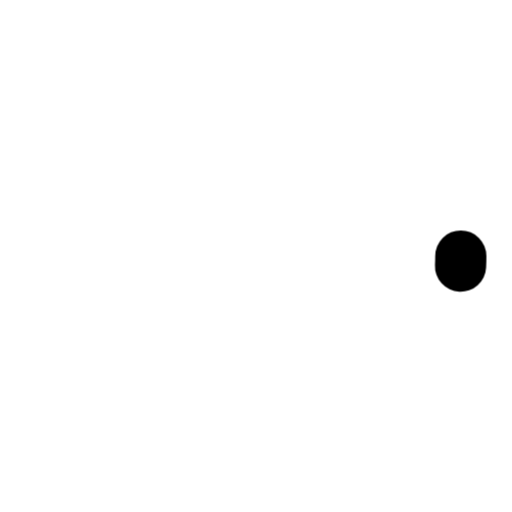
t = 0.00 s
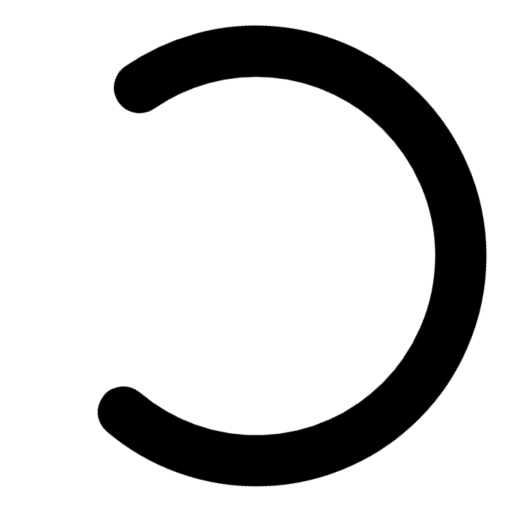
t = 0.75 s
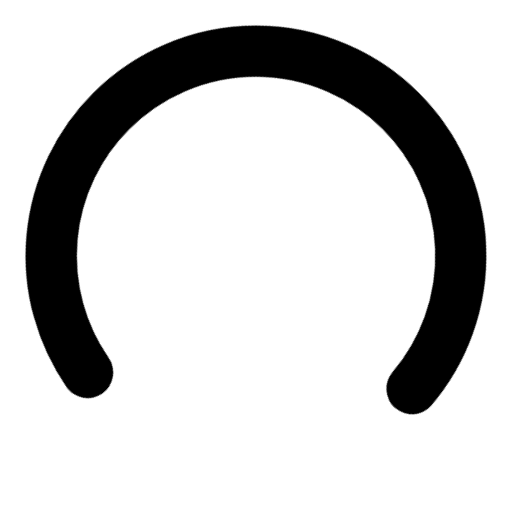
t = 2.25 s
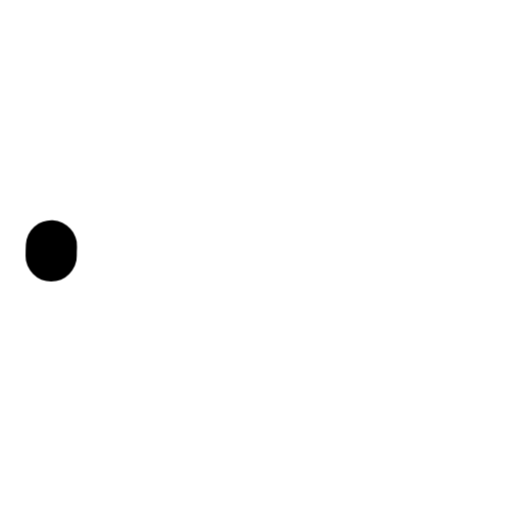
t = 3.00 s
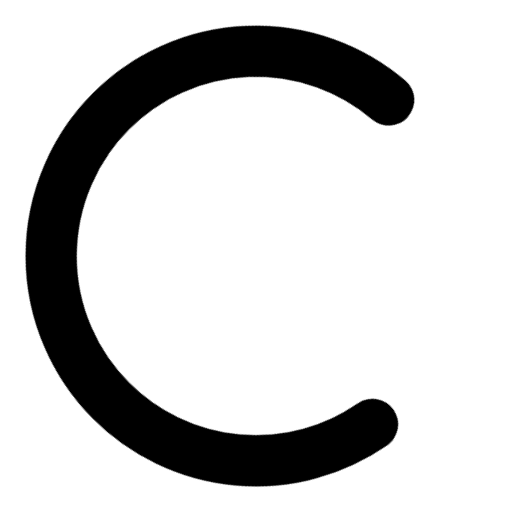
t = 3.75 s
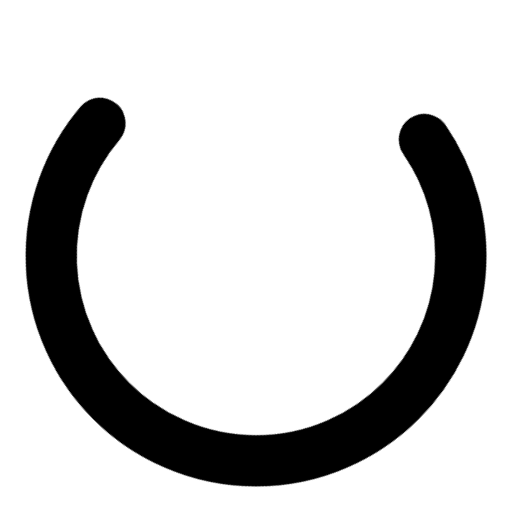
t = 5.25 s

The animated SVG that drew these frames (rendered in a browser with its animation timeline set to each time). Animation: 2 CSS @keyframes rules; one cycle of 6.00 s, repeats indefinitely.

<svg xmlns="http://www.w3.org/2000/svg" viewBox="0 0 50 50" width="50" height="50">
    <style>
      .spinner { transform-origin: 25px 25px; animation: spinner-rotate 2s linear infinite }
      .spinner circle {
        fill: none; stroke: currentColor; stroke-width: 5; stroke-linecap: round;
        stroke-dasharray: 1 200; stroke-dashoffset: 0;
        animation: spinner-dash 1.5s ease-in-out infinite;
      }
      @keyframes spinner-rotate { to { transform: rotate(360deg) } }
      @keyframes spinner-dash {
        0%   { stroke-dasharray: 1 200;  stroke-dashoffset: 0 }
        50%  { stroke-dasharray: 89 200; stroke-dashoffset: -35 }
        100% { stroke-dasharray: 89 200; stroke-dashoffset: -124 }
      }
      @media (prefers-reduced-motion: reduce) {
        .spinner { animation-duration: 6s }
        .spinner circle { animation: none; stroke-dasharray: 89 200 }
      }
    </style>
    <g class="spinner"><circle cx="25" cy="25" r="20"/></g>
  </svg>
